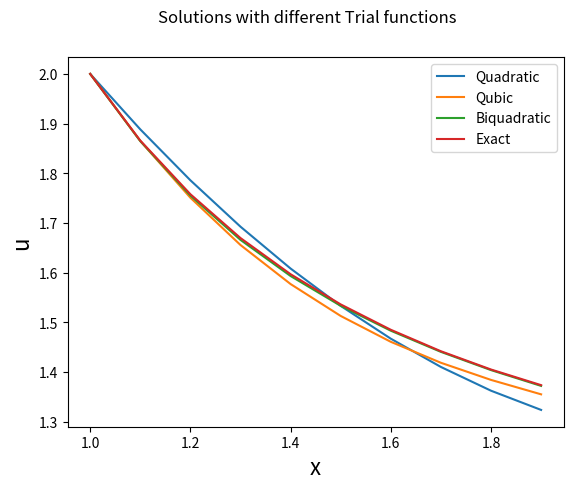

This chart was generated by the following Python code:
from sympy import *
from sympy.solvers import solve
from sympy import Symbol
import matplotlib.pyplot as plt
import numpy as np

x=Symbol('x')
a1=Symbol('a1')
a2=Symbol('a2')
a3=Symbol('a3')
a4=Symbol('a4')
a5=Symbol('a5')
eqn_gal2 =[]
eqn_gal3 =[]
eqn_gal4 =[]


u2 = a1 + a2*x + a3*x*x
z2=u2.subs(a1,solve(u2.subs(x,1)-2 , a1)[0])
z2=z2.subs(a2,solve((x*diff(u2,x)+0.5).subs(x,2),a2)[0])
# finding residual
r_gal2=diff(x*(diff(z2,x)),x)-(2/(x*x))
eqn_gal2.append(integrate(r_gal2*x*x, (x, 1, 2)))
z_gal2 = solve(eqn_gal2, a3)
print("Equation for Quadratic",eqn_gal2)
print(z_gal2)

u3 = a1 + a2*x + a3*x*x + a4*x*x*x
z3=u3.subs(a1,solve(u3.subs(x,1)-2 , a1)[0])
z3=z3.subs(a2,solve((x*diff(u3,x)+0.5).subs(x,2),a2)[0])
# finding residual
r_gal3=diff(x*(diff(z3,x)),x)-(2/(x*x))
# galerkian integral wrt weighting functions
eqn_gal3.append(integrate(r_gal3*x*x, (x, 1, 2)))
eqn_gal3.append(integrate(r_gal3*x*x*x, (x, 1, 2)))
z_gal3 = solve(eqn_gal3, [a3,a4])
print("Equation for Qubic",eqn_gal3)
print(z_gal3)

u4 = a1 + a2*x + a3*x*x + a4*x*x*x + a5*x*x*x*x
z4=u4.subs(a1,solve(u4.subs(x,1)-2 , a1)[0])
z4=z4.subs(a2,solve((x*diff(u4,x)+0.5).subs(x,2),a2)[0])
# finding residual
r_gal4=diff(x*(diff(z4,x)),x)-(2/(x*x))
# galerkian integral wrt weighting functions
eqn_gal4.append(integrate(r_gal4*x*x, (x, 1, 2)))
eqn_gal4.append(integrate(r_gal4*x*x*x, (x, 1, 2)))
eqn_gal4.append(integrate(r_gal4*x*x*x*x, (x, 1, 2)))
z_gal4 = solve(eqn_gal4, [a3,a4,a5])
print("Equation for Biquadratic",eqn_gal4)
print(z_gal4)

# plotting the curve
u_gal2=[]
u_gal3=[]
u_gal4=[]
u_exact=[]
y = []
i=1
while i<=2:
    y.append(i)
    u_gal2.append((z2.subs(a3,z_gal2.get(a3))).subs(x,i))
    u_gal3.append(((z3.subs(a3,z_gal3.get(a3))).subs(a4,z_gal3.get(a4))).subs(x,i))
    u_gal4.append((((z4.subs(a3,z_gal4.get(a3))).subs(a4,z_gal4.get(a4))).subs(a5,z_gal4.get(a5))).subs(x,i))
    u_exact.append((2/i)+0.5*np.log(i))
    i+=0.1

plt.plot(y, u_gal2, label="Quadratic")
plt.plot(y, u_gal3, label="Qubic")
plt.plot(y, u_gal4, label="Biquadratic")
plt.plot(y, u_exact, label="Exact")
plt.legend()
plt.xlabel('x', fontsize=16)
plt.ylabel('u', fontsize=16)
plt.suptitle('Solutions with different Trial functions')
print("It can be observed from the graph that Biquadratic trial function \n has the least error and almost coincides with the exact soluton")
plt.show()
